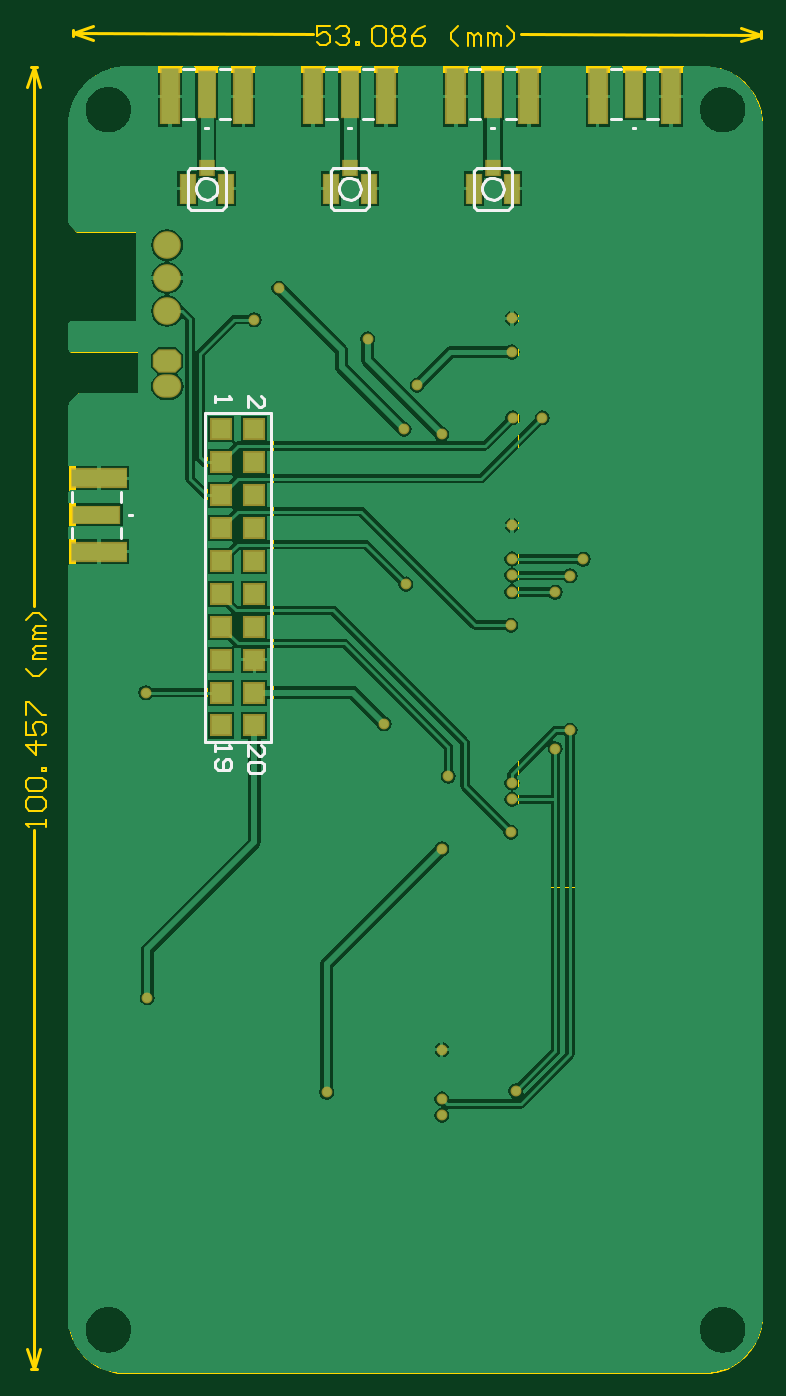
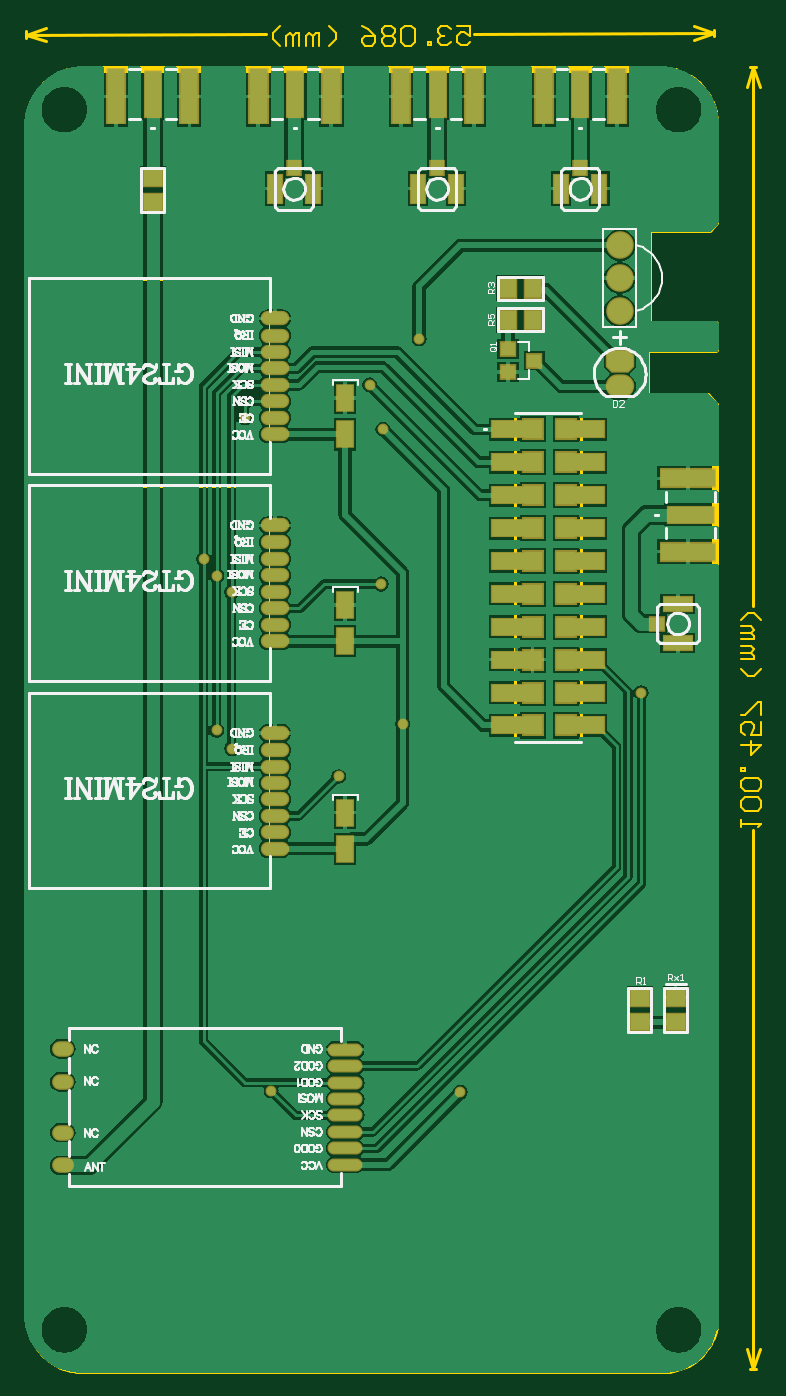
Circuit board: 8 layer files. Board 56.7 x 103.8 mm.
- bottom_copper: ESP32DIV2-Shield-pcb.GBL (52060 bytes)
- bottom_silk: ESP32DIV2-Shield-pcb.GBO (56436 bytes)
- bottom_mask: ESP32DIV2-Shield-pcb.GBS (4964 bytes)
- outline: ESP32DIV2-Shield-pcb.GKO (272 bytes)
- outline: ESP32DIV2-Shield-pcb.GM1 (6698 bytes)
- top_copper: ESP32DIV2-Shield-pcb.GTL (36653 bytes)
- top_silk: ESP32DIV2-Shield-pcb.GTO (3715 bytes)
- top_mask: ESP32DIV2-Shield-pcb.GTS (3152 bytes)

=== bottom_copper: ESP32DIV2-Shield-pcb.GBL (52060 bytes, source omitted) ===
=== bottom_silk: ESP32DIV2-Shield-pcb.GBO (56436 bytes, source omitted) ===
=== bottom_mask: ESP32DIV2-Shield-pcb.GBS ===
G04*
G04 #@! TF.GenerationSoftware,Altium Limited,Altium Designer,20.1.7 (139)*
G04*
G04 Layer_Color=16711935*
%FSLAX25Y25*%
%MOIN*%
G70*
G04*
G04 #@! TF.SameCoordinates,B477E5EB-4298-4D0D-9682-CB7A6047EE2C*
G04*
G04*
G04 #@! TF.FilePolarity,Negative*
G04*
G01*
G75*
%ADD13R,0.17335X0.06115*%
%ADD14R,0.05800X0.14973*%
%ADD15R,0.06115X0.17335*%
%ADD16R,0.04737X0.04934*%
%ADD17R,0.04934X0.09461*%
%ADD18R,0.14973X0.05800*%
%ADD19C,0.08400*%
G04:AMPARAMS|DCode=20|XSize=86.74mil|YSize=70.99mil|CornerRadius=0mil|HoleSize=0mil|Usage=FLASHONLY|Rotation=0.000|XOffset=0mil|YOffset=0mil|HoleType=Round|Shape=Octagon|*
%AMOCTAGOND20*
4,1,8,0.04337,-0.01775,0.04337,0.01775,0.02562,0.03550,-0.02562,0.03550,-0.04337,0.01775,-0.04337,-0.01775,-0.02562,-0.03550,0.02562,-0.03550,0.04337,-0.01775,0.0*
%
%ADD20OCTAGOND20*%

%ADD21O,0.08674X0.07099*%
%ADD22R,0.06706X0.06706*%
%ADD23C,0.03300*%
%ADD48R,0.04934X0.04737*%
%ADD49R,0.09461X0.04934*%
%ADD50R,0.06706X0.05918*%
%ADD51R,0.05300X0.04800*%
%ADD52R,0.05918X0.06706*%
%ADD53R,0.15288X0.05800*%
%ADD54R,0.05520X0.08670*%
%ADD55O,0.06630X0.04724*%
%ADD56O,0.10642X0.03950*%
%ADD57O,0.08661X0.04331*%
D13*
X664287Y389378D02*
D03*
Y411622D02*
D03*
D03*
Y389378D02*
D03*
D14*
X783667Y528500D02*
D03*
X827000D02*
D03*
X740333D02*
D03*
X697000D02*
D03*
D15*
X795122Y527713D02*
D03*
X772878D02*
D03*
X708122D02*
D03*
X685878D02*
D03*
X838122D02*
D03*
X815878D02*
D03*
X751622D02*
D03*
X729378D02*
D03*
X772545D02*
D03*
X794789D02*
D03*
X815878D02*
D03*
X838122D02*
D03*
X729211D02*
D03*
X751455D02*
D03*
X685878D02*
D03*
X708122D02*
D03*
D16*
X784000Y506000D02*
D03*
X740500D02*
D03*
X697000D02*
D03*
D17*
X789800Y499700D02*
D03*
X778186D02*
D03*
X746300D02*
D03*
X734686D02*
D03*
X702800D02*
D03*
X691186D02*
D03*
D18*
X663500Y400500D02*
D03*
D19*
X685000Y462500D02*
D03*
Y472500D02*
D03*
Y482500D02*
D03*
D20*
X684951Y447437D02*
D03*
D21*
X685049Y439563D02*
D03*
D22*
X701500Y426500D02*
D03*
X711500D02*
D03*
X701500Y416500D02*
D03*
X711500D02*
D03*
X701500Y406500D02*
D03*
X711500D02*
D03*
X701500Y396500D02*
D03*
X711500D02*
D03*
X701500Y386500D02*
D03*
X711500D02*
D03*
X701500Y376500D02*
D03*
X711500D02*
D03*
X701500Y366500D02*
D03*
X711500D02*
D03*
X701500Y356500D02*
D03*
X711500D02*
D03*
X701500Y346500D02*
D03*
X711500D02*
D03*
X701500Y336500D02*
D03*
X711500D02*
D03*
D23*
X718980Y469417D02*
D03*
X757000Y426500D02*
D03*
X768500Y425020D02*
D03*
X761000Y440000D02*
D03*
X711500Y459811D02*
D03*
X746000Y454000D02*
D03*
X789811Y460217D02*
D03*
X768500Y237980D02*
D03*
X660500Y400500D02*
D03*
X666500D02*
D03*
X663500D02*
D03*
X827000Y525000D02*
D03*
Y532000D02*
D03*
Y528500D02*
D03*
X697000Y525000D02*
D03*
Y532000D02*
D03*
Y528500D02*
D03*
X740500Y525000D02*
D03*
Y528500D02*
D03*
Y532000D02*
D03*
X784000Y525000D02*
D03*
X784000Y528500D02*
D03*
X784000Y532000D02*
D03*
X751000Y337000D02*
D03*
X789811Y397323D02*
D03*
X768500Y299020D02*
D03*
X733500Y225000D02*
D03*
X679000Y253764D02*
D03*
X678500Y346500D02*
D03*
X791000Y225500D02*
D03*
X768500Y217980D02*
D03*
Y223000D02*
D03*
X789500Y304000D02*
D03*
X770500Y321000D02*
D03*
X757500Y379500D02*
D03*
X789500Y367000D02*
D03*
X799000Y430000D02*
D03*
X790000D02*
D03*
X807500Y335000D02*
D03*
X803000Y377000D02*
D03*
X811500Y387000D02*
D03*
X803000Y329500D02*
D03*
X807500Y382000D02*
D03*
X789811Y314020D02*
D03*
Y319020D02*
D03*
X789811Y377126D02*
D03*
Y382126D02*
D03*
Y387126D02*
D03*
X789811Y450020D02*
D03*
D48*
X673650Y367493D02*
D03*
D49*
X667350Y361693D02*
D03*
Y373307D02*
D03*
D50*
X679000Y253764D02*
D03*
Y246284D02*
D03*
X668000Y253764D02*
D03*
Y246284D02*
D03*
X827000Y503000D02*
D03*
Y495520D02*
D03*
D51*
X710980Y447437D02*
D03*
X718980Y443937D02*
D03*
Y450937D02*
D03*
D52*
X711500Y459811D02*
D03*
X718980D02*
D03*
Y469417D02*
D03*
X711500D02*
D03*
D53*
X716488Y426500D02*
D03*
X697000D02*
D03*
X716488Y416500D02*
D03*
X697000D02*
D03*
X716488Y406500D02*
D03*
X697000D02*
D03*
X716488Y396500D02*
D03*
X697000D02*
D03*
X716488Y386500D02*
D03*
X697000D02*
D03*
X716488Y376500D02*
D03*
X697000D02*
D03*
X716488Y366500D02*
D03*
X697000D02*
D03*
X716488Y356500D02*
D03*
X697000D02*
D03*
X716488Y346500D02*
D03*
X697000D02*
D03*
X716488Y336500D02*
D03*
X697000D02*
D03*
D54*
X768500Y436042D02*
D03*
Y425020D02*
D03*
Y373148D02*
D03*
Y362126D02*
D03*
Y310042D02*
D03*
Y299020D02*
D03*
D55*
X854327Y202783D02*
D03*
Y212784D02*
D03*
X854327Y228217D02*
D03*
Y238216D02*
D03*
D56*
X768500Y202980D02*
D03*
Y207980D02*
D03*
Y212980D02*
D03*
Y217980D02*
D03*
Y222980D02*
D03*
Y227980D02*
D03*
Y232980D02*
D03*
Y237980D02*
D03*
D57*
X789811Y460217D02*
D03*
Y455020D02*
D03*
Y435020D02*
D03*
Y440020D02*
D03*
Y430020D02*
D03*
Y425020D02*
D03*
Y445020D02*
D03*
Y450020D02*
D03*
X789811Y397323D02*
D03*
Y392126D02*
D03*
Y372126D02*
D03*
Y377126D02*
D03*
Y367126D02*
D03*
Y362126D02*
D03*
Y382126D02*
D03*
Y387126D02*
D03*
X789811Y334216D02*
D03*
Y329020D02*
D03*
Y309020D02*
D03*
Y314020D02*
D03*
Y304020D02*
D03*
Y299020D02*
D03*
Y319020D02*
D03*
Y324020D02*
D03*
M02*

=== outline: ESP32DIV2-Shield-pcb.GKO ===
G04*
G04 #@! TF.GenerationSoftware,Altium Limited,Altium Designer,20.1.7 (139)*
G04*
G04 Layer_Color=16711935*
%FSLAX25Y25*%
%MOIN*%
G70*
G04*
G04 #@! TF.SameCoordinates,B477E5EB-4298-4D0D-9682-CB7A6047EE2C*
G04*
G04*
G04 #@! TF.FilePolarity,Positive*
G04*
G01*
G75*
M02*

=== outline: ESP32DIV2-Shield-pcb.GM1 ===
G04*
G04 #@! TF.GenerationSoftware,Altium Limited,Altium Designer,20.1.7 (139)*
G04*
G04 Layer_Color=16711935*
%FSLAX25Y25*%
%MOIN*%
G70*
G04*
G04 #@! TF.SameCoordinates,B477E5EB-4298-4D0D-9682-CB7A6047EE2C*
G04*
G04*
G04 #@! TF.FilePolarity,Positive*
G04*
G01*
G75*
%ADD11C,0.01000*%
%ADD61C,0.00394*%
%ADD62C,0.02000*%
%ADD63C,0.00600*%
D11*
X643500Y536500D02*
X645500D01*
X643500Y141000D02*
X645500D01*
X644500Y536500D02*
X646500Y530500D01*
X642500D02*
X644500Y536500D01*
Y141000D02*
X646500Y147000D01*
X642500D02*
X644500Y141000D01*
Y372839D02*
Y536500D01*
Y141000D02*
Y304661D01*
X865498Y545500D02*
X865502Y547500D01*
X656498Y546000D02*
X656502Y548000D01*
X859495Y544514D02*
X865500Y546500D01*
X859505Y548514D02*
X865500Y546500D01*
X656500Y547000D02*
X662495Y544986D01*
X656500Y547000D02*
X662505Y548986D01*
X792590Y546674D02*
X865500Y546500D01*
X656500Y547000D02*
X729410Y546826D01*
X696744Y431412D02*
X716744D01*
X696744Y331412D02*
X716744D01*
X696744D02*
Y431412D01*
X716744Y331412D02*
Y431412D01*
D61*
X791780Y413366D02*
X864221D01*
X791780D02*
Y472028D01*
X864221D01*
Y413366D02*
Y472028D01*
X791780Y350472D02*
X864221D01*
X791780D02*
Y409134D01*
X864221D01*
Y350472D02*
Y409134D01*
X791780Y287366D02*
X864221D01*
X791780D02*
Y346028D01*
X864221D01*
Y287366D02*
Y346028D01*
D62*
X865000Y519000D02*
X864971Y519988D01*
X864885Y520974D01*
X864742Y521952D01*
X864542Y522921D01*
X864286Y523876D01*
X863975Y524814D01*
X863610Y525733D01*
X863192Y526630D01*
X862722Y527500D01*
X862203Y528342D01*
X861636Y529152D01*
X861023Y529927D01*
X860365Y530666D01*
X859666Y531365D01*
X858927Y532023D01*
X858152Y532636D01*
X857342Y533203D01*
X856500Y533722D01*
X855630Y534192D01*
X854733Y534610D01*
X853814Y534975D01*
X852876Y535286D01*
X851921Y535542D01*
X850952Y535742D01*
X849974Y535885D01*
X848989Y535971D01*
X848000Y536000D01*
X673000Y536000D02*
X672012Y535971D01*
X671026Y535885D01*
X670048Y535742D01*
X669079Y535542D01*
X668124Y535286D01*
X667186Y534975D01*
X666267Y534610D01*
X665370Y534192D01*
X664500Y533722D01*
X663658Y533203D01*
X662848Y532636D01*
X662073Y532023D01*
X661334Y531365D01*
X660635Y530666D01*
X659977Y529927D01*
X659364Y529152D01*
X658797Y528342D01*
X658278Y527500D01*
X657808Y526630D01*
X657390Y525733D01*
X657025Y524814D01*
X656714Y523876D01*
X656458Y522921D01*
X656258Y521952D01*
X656115Y520974D01*
X656029Y519988D01*
X656000Y519000D01*
Y156500D02*
X656031Y155501D01*
X656125Y154506D01*
X656282Y153518D01*
X656500Y152543D01*
X656779Y151583D01*
X657117Y150642D01*
X657514Y149725D01*
X657968Y148834D01*
X658477Y147974D01*
X659039Y147147D01*
X659652Y146357D01*
X660313Y145607D01*
X661020Y144901D01*
X661769Y144239D01*
X662559Y143627D01*
X663386Y143065D01*
X664247Y142556D01*
X665137Y142102D01*
X666055Y141705D01*
X666995Y141367D01*
X667955Y141088D01*
X668931Y140870D01*
X669918Y140713D01*
X670913Y140619D01*
X671912Y140588D01*
X848000Y140542D02*
X848989Y140571D01*
X849974Y140657D01*
X850952Y140801D01*
X851921Y141001D01*
X852876Y141257D01*
X853814Y141568D01*
X854733Y141933D01*
X855630Y142351D01*
X856500Y142820D01*
X857342Y143339D01*
X858152Y143906D01*
X858927Y144520D01*
X859666Y145177D01*
X860365Y145876D01*
X861023Y146615D01*
X861636Y147391D01*
X862203Y148201D01*
X862722Y149042D01*
X863192Y149913D01*
X863610Y150809D01*
X863975Y151728D01*
X864286Y152667D01*
X864542Y153622D01*
X864742Y154590D01*
X864885Y155569D01*
X864971Y156554D01*
X865000Y157542D01*
X656000Y451000D02*
X662500D01*
X656000D02*
Y458500D01*
X662500Y451000D02*
X677000D01*
X656000Y458500D02*
X658000D01*
X656000Y489500D02*
Y519000D01*
X656000Y434000D02*
X656000Y153500D01*
Y489500D02*
X658000Y487500D01*
X676500D01*
X658000Y458500D02*
X676500D01*
Y487500D01*
X658500Y436500D02*
X677000D01*
X656000Y434000D02*
X658500Y436500D01*
X677000D02*
Y451000D01*
X671912Y140542D02*
X706684D01*
X812228D02*
X848000D01*
X706684D02*
X812228D01*
X673000Y536000D02*
X848000Y536000D01*
X865000Y520000D02*
X865000Y157542D01*
D63*
X648099Y305661D02*
Y307660D01*
Y306660D01*
X642101D01*
X643101Y305661D01*
Y310659D02*
X642101Y311659D01*
Y313658D01*
X643101Y314658D01*
X647099D01*
X648099Y313658D01*
Y311659D01*
X647099Y310659D01*
X643101D01*
Y316657D02*
X642101Y317657D01*
Y319656D01*
X643101Y320656D01*
X647099D01*
X648099Y319656D01*
Y317657D01*
X647099Y316657D01*
X643101D01*
X648099Y322655D02*
X647099D01*
Y323655D01*
X648099D01*
Y322655D01*
Y330652D02*
X642101D01*
X645100Y327653D01*
Y331652D01*
X642101Y337650D02*
Y333651D01*
X645100D01*
X644100Y335651D01*
Y336650D01*
X645100Y337650D01*
X647099D01*
X648099Y336650D01*
Y334651D01*
X647099Y333651D01*
X642101Y339650D02*
Y343648D01*
X643101D01*
X647099Y339650D01*
X648099D01*
Y353645D02*
X646100Y351646D01*
X644100D01*
X642101Y353645D01*
X648099Y356644D02*
X644100D01*
Y357644D01*
X645100Y358643D01*
X648099D01*
X645100D01*
X644100Y359643D01*
X645100Y360643D01*
X648099D01*
Y362642D02*
X644100D01*
Y363642D01*
X645100Y364641D01*
X648099D01*
X645100D01*
X644100Y365641D01*
X645100Y366641D01*
X648099D01*
Y368640D02*
X646100Y370639D01*
X644100D01*
X642101Y368640D01*
X734414Y549213D02*
X730415Y549222D01*
X730408Y546223D01*
X732410Y547218D01*
X733410Y547216D01*
X734407Y546214D01*
X734402Y544214D01*
X733400Y543217D01*
X731401Y543222D01*
X730404Y544224D01*
X736411Y548208D02*
X737413Y549205D01*
X739413Y549201D01*
X740410Y548199D01*
X740408Y547199D01*
X739405Y546202D01*
X738406Y546204D01*
X739405Y546202D01*
X740403Y545200D01*
X740400Y544200D01*
X739398Y543203D01*
X737399Y543207D01*
X736402Y544209D01*
X742397Y543195D02*
X742400Y544195D01*
X743399Y544193D01*
X743397Y543193D01*
X742397Y543195D01*
X747408Y548182D02*
X748410Y549179D01*
X750409Y549174D01*
X751406Y548172D01*
X751397Y544174D01*
X750395Y543176D01*
X748395Y543181D01*
X747398Y544183D01*
X747408Y548182D01*
X753406Y548168D02*
X754408Y549165D01*
X756407Y549160D01*
X757404Y548158D01*
X757402Y547158D01*
X756400Y546161D01*
X757397Y545159D01*
X757395Y544159D01*
X756393Y543162D01*
X754393Y543167D01*
X753396Y544169D01*
X753399Y545168D01*
X754400Y546166D01*
X753403Y547168D01*
X753406Y548168D01*
X754400Y546166D02*
X756400Y546161D01*
X763405Y549143D02*
X761403Y548148D01*
X759399Y546154D01*
X759394Y544155D01*
X760391Y543152D01*
X762391Y543148D01*
X763393Y544145D01*
X763395Y545145D01*
X762398Y546147D01*
X759399Y546154D01*
X773387Y543121D02*
X771393Y545125D01*
X771397Y547125D01*
X773401Y549119D01*
X776386Y543114D02*
X776396Y547113D01*
X777395Y547111D01*
X778393Y546108D01*
X778385Y543109D01*
X778393Y546108D01*
X779395Y547106D01*
X780392Y546104D01*
X780385Y543105D01*
X782384Y543100D02*
X782394Y547098D01*
X783393Y547096D01*
X784391Y546094D01*
X784384Y543095D01*
X784391Y546094D01*
X785393Y547091D01*
X786390Y546089D01*
X786383Y543090D01*
X788382Y543085D02*
X790386Y545080D01*
X790391Y547079D01*
X788397Y549084D01*
M02*

=== top_copper: ESP32DIV2-Shield-pcb.GTL (36653 bytes, source omitted) ===
=== top_silk: ESP32DIV2-Shield-pcb.GTO ===
G04*
G04 #@! TF.GenerationSoftware,Altium Limited,Altium Designer,20.1.7 (139)*
G04*
G04 Layer_Color=65535*
%FSLAX25Y25*%
%MOIN*%
G70*
G04*
G04 #@! TF.SameCoordinates,B477E5EB-4298-4D0D-9682-CB7A6047EE2C*
G04*
G04*
G04 #@! TF.FilePolarity,Positive*
G04*
G01*
G75*
%ADD10C,0.00787*%
%ADD11C,0.01000*%
%ADD12C,0.00800*%
D10*
X784276Y518185D02*
X783488D01*
X784276D01*
X697276D02*
X696488D01*
X697276D01*
X827276D02*
X826488D01*
X827276D01*
X740776D02*
X739988D01*
X740776D01*
X674209Y400382D02*
X673421D01*
X674209D01*
X787937Y535980D02*
X791087D01*
X776913D02*
X780063D01*
X787937Y520980D02*
X791087D01*
X776913D02*
X780063D01*
X700937Y535980D02*
X704087D01*
X689913D02*
X693063D01*
X700937Y520980D02*
X704087D01*
X689913D02*
X693063D01*
X830937Y535980D02*
X834087D01*
X819913D02*
X823063D01*
X830937Y520980D02*
X834087D01*
X819913D02*
X823063D01*
X744437Y535980D02*
X747587D01*
X733413D02*
X736563D01*
X744437Y520980D02*
X747587D01*
X733413D02*
X736563D01*
X656020Y404437D02*
Y407587D01*
Y393413D02*
Y396563D01*
X671020Y404437D02*
Y407587D01*
Y393413D02*
Y396563D01*
X696500Y331500D02*
X716500D01*
X696500Y424000D02*
Y431500D01*
X716500D01*
Y424000D02*
Y431500D01*
Y331500D02*
Y424000D01*
X696500Y331500D02*
Y424000D01*
D11*
X787307Y499650D02*
X787160Y500623D01*
X786734Y501509D01*
X786065Y502230D01*
X785213Y502722D01*
X784254Y502941D01*
X783273Y502867D01*
X782357Y502508D01*
X781588Y501895D01*
X781034Y501082D01*
X780744Y500142D01*
Y499158D01*
X781034Y498218D01*
X781588Y497405D01*
X782357Y496792D01*
X783273Y496433D01*
X784254Y496359D01*
X785213Y496578D01*
X786065Y497070D01*
X786734Y497791D01*
X787160Y498677D01*
X787307Y499650D01*
X700307D02*
X700161Y500623D01*
X699734Y501509D01*
X699065Y502230D01*
X698213Y502722D01*
X697254Y502941D01*
X696273Y502867D01*
X695357Y502508D01*
X694588Y501895D01*
X694034Y501082D01*
X693744Y500142D01*
Y499158D01*
X694034Y498218D01*
X694588Y497405D01*
X695357Y496792D01*
X696273Y496433D01*
X697254Y496359D01*
X698213Y496578D01*
X699065Y497070D01*
X699734Y497791D01*
X700161Y498677D01*
X700307Y499650D01*
X743807D02*
X743660Y500623D01*
X743234Y501509D01*
X742565Y502230D01*
X741713Y502722D01*
X740754Y502941D01*
X739773Y502867D01*
X738857Y502508D01*
X738088Y501895D01*
X737534Y501082D01*
X737244Y500142D01*
Y499158D01*
X737534Y498218D01*
X738088Y497405D01*
X738857Y496792D01*
X739773Y496433D01*
X740754Y496359D01*
X741713Y496578D01*
X742565Y497070D01*
X743234Y497791D01*
X743660Y498677D01*
X743807Y499650D01*
X778207Y494150D02*
Y505150D01*
Y494150D02*
X779107Y493250D01*
X788707D01*
X789793Y494336D01*
Y505164D01*
X779057Y506000D02*
X788957D01*
X789793Y505164D01*
X778207Y505150D02*
X779057Y506000D01*
X691207Y494150D02*
Y505150D01*
Y494150D02*
X692107Y493250D01*
X701707D01*
X702793Y494336D01*
Y505164D01*
X692057Y506000D02*
X701957D01*
X702793Y505164D01*
X691207Y505150D02*
X692057Y506000D01*
X734707Y494150D02*
Y505150D01*
Y494150D02*
X735607Y493250D01*
X745207D01*
X746293Y494336D01*
Y505164D01*
X735557Y506000D02*
X745457D01*
X746293Y505164D01*
X734707Y505150D02*
X735557Y506000D01*
D12*
X709500Y327168D02*
Y330500D01*
X712832Y327168D01*
X713665D01*
X714498Y328001D01*
Y329667D01*
X713665Y330500D01*
Y325502D02*
X714498Y324669D01*
Y323002D01*
X713665Y322169D01*
X710333D01*
X709500Y323002D01*
Y324669D01*
X710333Y325502D01*
X713665D01*
X699500Y330500D02*
Y328834D01*
Y329667D01*
X704498D01*
X703665Y330500D01*
X700333Y326335D02*
X699500Y325502D01*
Y323835D01*
X700333Y323002D01*
X703665D01*
X704498Y323835D01*
Y325502D01*
X703665Y326335D01*
X702832D01*
X701999Y325502D01*
Y323002D01*
X699500Y436500D02*
Y434834D01*
Y435667D01*
X704498D01*
X703665Y436500D01*
X709500Y433168D02*
Y436500D01*
X712832Y433168D01*
X713665D01*
X714498Y434001D01*
Y435667D01*
X713665Y436500D01*
M02*

=== top_mask: ESP32DIV2-Shield-pcb.GTS ===
G04*
G04 #@! TF.GenerationSoftware,Altium Limited,Altium Designer,20.1.7 (139)*
G04*
G04 Layer_Color=8388736*
%FSLAX25Y25*%
%MOIN*%
G70*
G04*
G04 #@! TF.SameCoordinates,B477E5EB-4298-4D0D-9682-CB7A6047EE2C*
G04*
G04*
G04 #@! TF.FilePolarity,Negative*
G04*
G01*
G75*
%ADD13R,0.17335X0.06115*%
%ADD14R,0.05800X0.14973*%
%ADD15R,0.06115X0.17335*%
%ADD16R,0.04737X0.04934*%
%ADD17R,0.04934X0.09461*%
%ADD18R,0.14973X0.05800*%
%ADD19C,0.08400*%
G04:AMPARAMS|DCode=20|XSize=86.74mil|YSize=70.99mil|CornerRadius=0mil|HoleSize=0mil|Usage=FLASHONLY|Rotation=0.000|XOffset=0mil|YOffset=0mil|HoleType=Round|Shape=Octagon|*
%AMOCTAGOND20*
4,1,8,0.04337,-0.01775,0.04337,0.01775,0.02562,0.03550,-0.02562,0.03550,-0.04337,0.01775,-0.04337,-0.01775,-0.02562,-0.03550,0.02562,-0.03550,0.04337,-0.01775,0.0*
%
%ADD20OCTAGOND20*%

%ADD21O,0.08674X0.07099*%
%ADD22R,0.06706X0.06706*%
%ADD23C,0.03300*%
D13*
X664287Y389378D02*
D03*
Y411622D02*
D03*
D03*
Y389378D02*
D03*
D14*
X784000Y528500D02*
D03*
X697000D02*
D03*
X827000D02*
D03*
X740500D02*
D03*
D15*
X795122Y527713D02*
D03*
X772878D02*
D03*
X708122D02*
D03*
X685878D02*
D03*
X838122D02*
D03*
X815878D02*
D03*
X751622D02*
D03*
X729378D02*
D03*
X772545D02*
D03*
X794789D02*
D03*
X815878D02*
D03*
X838122D02*
D03*
X729211D02*
D03*
X751455D02*
D03*
X685878D02*
D03*
X708122D02*
D03*
D16*
X784000Y506000D02*
D03*
X697000D02*
D03*
X740500D02*
D03*
D17*
X778200Y499700D02*
D03*
X789814D02*
D03*
X691200D02*
D03*
X702814D02*
D03*
X734700D02*
D03*
X746314D02*
D03*
D18*
X663500Y400500D02*
D03*
D19*
X685000Y462500D02*
D03*
Y472500D02*
D03*
Y482500D02*
D03*
D20*
X684951Y447437D02*
D03*
D21*
X685049Y439563D02*
D03*
D22*
X701500Y426500D02*
D03*
X711500D02*
D03*
X701500Y416500D02*
D03*
X711500D02*
D03*
X701500Y406500D02*
D03*
X711500D02*
D03*
X701500Y396500D02*
D03*
X711500D02*
D03*
X701500Y386500D02*
D03*
X711500D02*
D03*
X701500Y376500D02*
D03*
X711500D02*
D03*
X701500Y366500D02*
D03*
X711500D02*
D03*
X701500Y356500D02*
D03*
X711500D02*
D03*
X701500Y346500D02*
D03*
X711500D02*
D03*
X701500Y336500D02*
D03*
X711500D02*
D03*
D23*
X718980Y469417D02*
D03*
X757000Y426500D02*
D03*
X768500Y425020D02*
D03*
X761000Y440000D02*
D03*
X711500Y459811D02*
D03*
X746000Y454000D02*
D03*
X789811Y460217D02*
D03*
X768500Y237980D02*
D03*
X660500Y400500D02*
D03*
X666500D02*
D03*
X663500D02*
D03*
X827000Y525000D02*
D03*
Y532000D02*
D03*
Y528500D02*
D03*
X697000Y525000D02*
D03*
Y532000D02*
D03*
Y528500D02*
D03*
X740500Y525000D02*
D03*
Y528500D02*
D03*
Y532000D02*
D03*
X784000Y525000D02*
D03*
X784000Y528500D02*
D03*
X784000Y532000D02*
D03*
X751000Y337000D02*
D03*
X789811Y397323D02*
D03*
X768500Y299020D02*
D03*
X733500Y225000D02*
D03*
X679000Y253764D02*
D03*
X678500Y346500D02*
D03*
X791000Y225500D02*
D03*
X768500Y217980D02*
D03*
Y223000D02*
D03*
X789500Y304000D02*
D03*
X770500Y321000D02*
D03*
X757500Y379500D02*
D03*
X789500Y367000D02*
D03*
X799000Y430000D02*
D03*
X790000D02*
D03*
X807500Y335000D02*
D03*
X803000Y377000D02*
D03*
X811500Y387000D02*
D03*
X803000Y329500D02*
D03*
X807500Y382000D02*
D03*
X789811Y314020D02*
D03*
Y319020D02*
D03*
X789811Y377126D02*
D03*
Y382126D02*
D03*
Y387126D02*
D03*
X789811Y450020D02*
D03*
M02*

